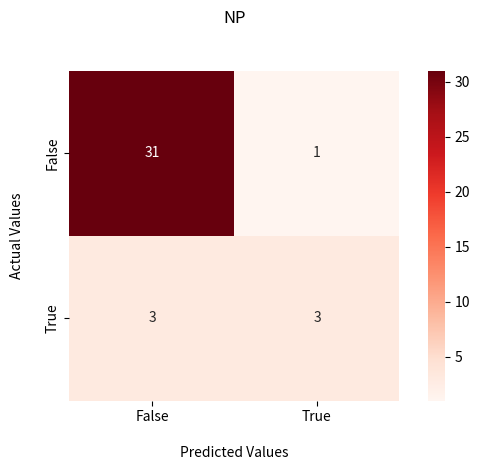

Generate this figure with matplotlib: (Note: this script raises an exception after producing the figure.)
import matplotlib.pyplot as plt
import seaborn as sns


def plot_confusion_matrix(cf_matrix, title, filename, color):
    plt.gca().set_aspect('equal')
    #cf_matrix = metrics.confusion_matrix(y_actual, y_pred)
    if len(cf_matrix) != 2: #if it predicts perfectly then confusion matrix returns incorrect form
        val = cf_matrix[0][0]
        tmp = [val, 0]
        cf_matrix = np.array([tmp, [0, 0]])

    #print(cf_matrix)

    ax = sns.heatmap(cf_matrix, annot=True, cmap=color)

    ax.set_title(title+'\n\n');
    ax.set_xlabel('\nPredicted Values')
    ax.set_ylabel('Actual Values\n');

    ## Ticket labels - List must be in alphabetical order
    ax.xaxis.set_ticklabels(['False','True'])
    ax.yaxis.set_ticklabels(['False','True'])

    ## Display the visualization of the Confusion Matrix.
    plt.tight_layout()
    plt.savefig(filename)
    plt.close()

#plot_confusion_matrix([[9,1],[10,0]], 'Drought Tolerance', 'images/confusion-matrix/Rhizo/PCA/drought_tolerance_CM.png', 'Greens')
#plot_confusion_matrix([[5,4],[5,5]], 'Drought Tolerance', 'images/confusion-matrix/Rhizo/Lasso/drought_tolerance_CM.png', 'Reds')
#plot_confusion_matrix([[5,4],[3,7]], 'Drought Tolerance', 'images/confusion-matrix/Rhizo/AE/drought_tolerance_CM-AE100.png', 'Blues')

#plot_confusion_matrix([[13000,0],[0,3000]], 'cultured', 'images/confusion-matrix/GEM/Lasso/cultured_CM.png', 'Reds')
#plot_confusion_matrix([[13000,0],[3000,0]], 'cultured', 'images/confusion-matrix/GEM/Lasso/cultured_CM-nometa.png', 'Reds')
plot_confusion_matrix([[31,1],[3,3]], 'NP', 'images/confusion-matrix/TARA/Lasso/NP_CM.png', 'Reds')
